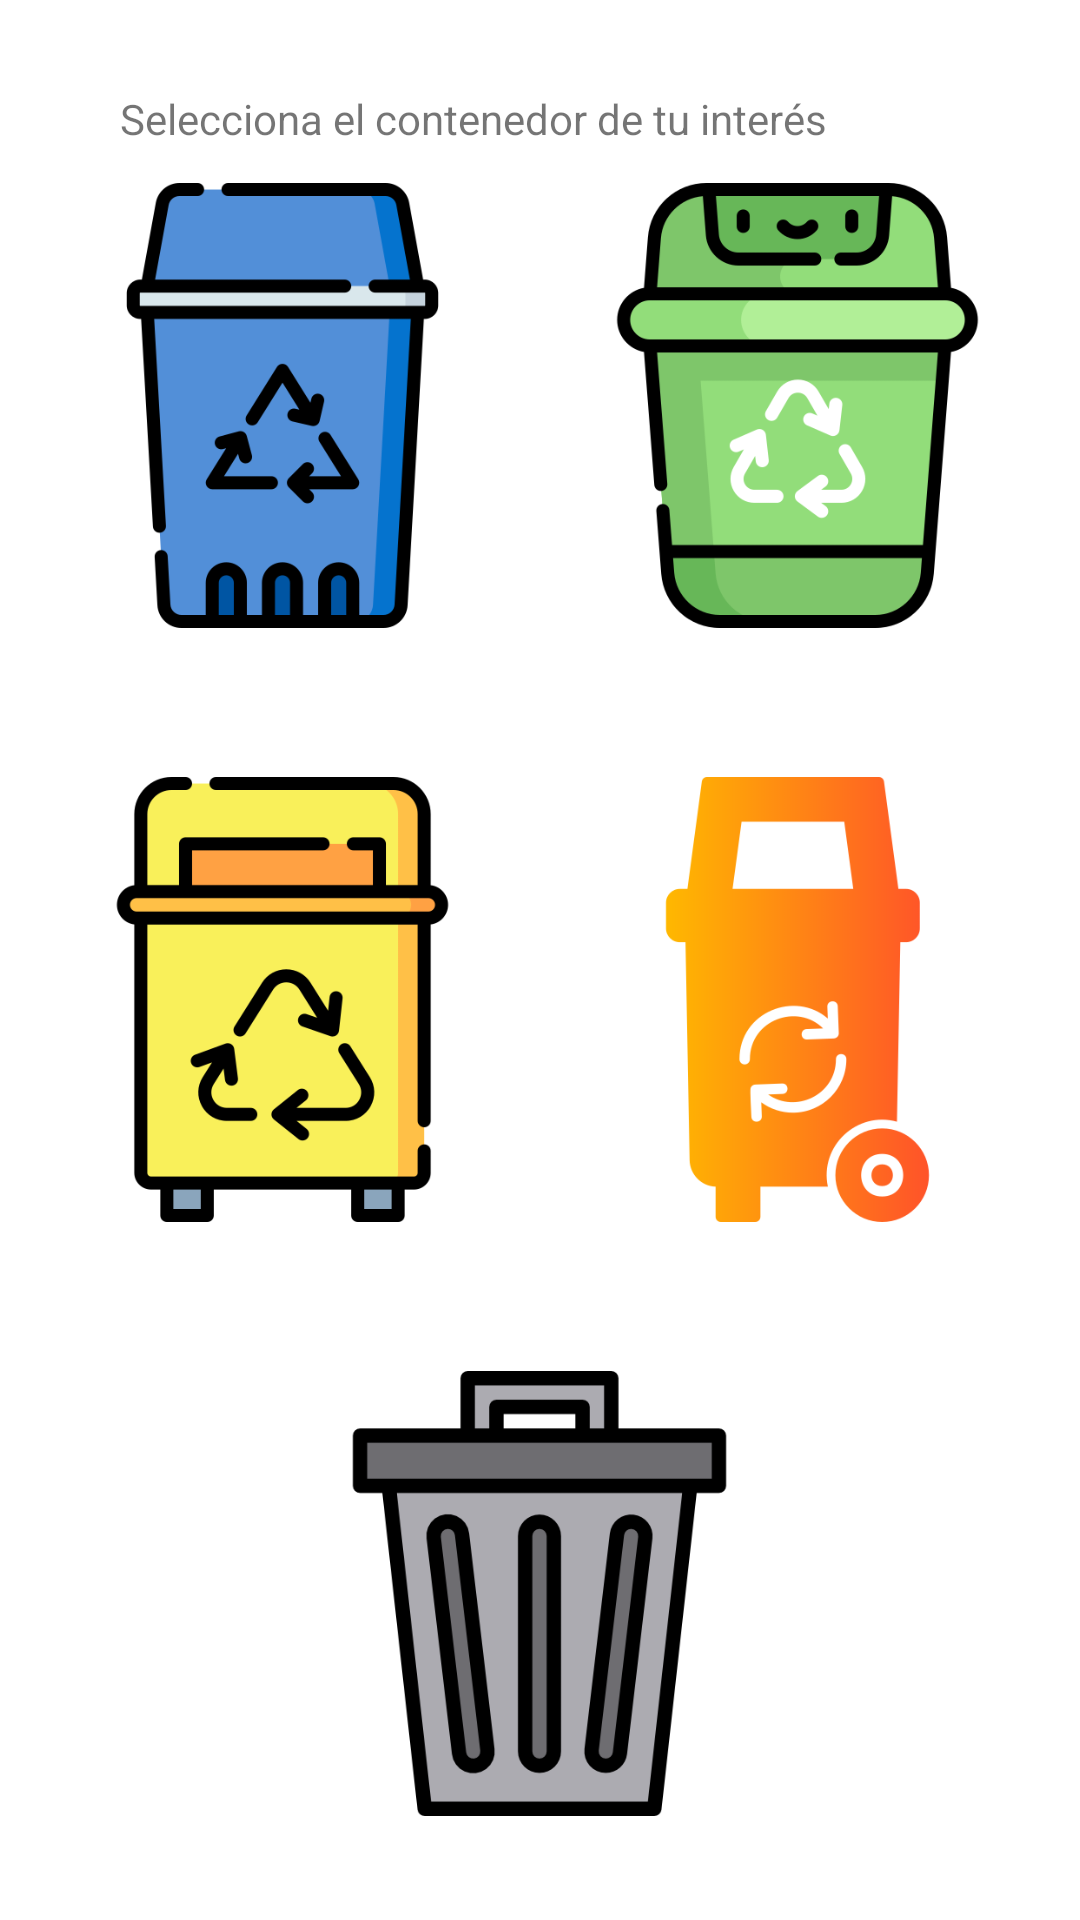

This screen was rendered from an Android layout file. Write that file and the resources it references.
<!-- AndroidManifest.xml: application theme Theme.Reciclador -->
<!-- res/layout/fragment_residuos.xml -->
<?xml version="1.0" encoding="utf-8"?>
<RelativeLayout xmlns:android="http://schemas.android.com/apk/res/android"
    xmlns:app="http://schemas.android.com/apk/res-auto"
    xmlns:tools="http://schemas.android.com/tools"
    android:layout_width="match_parent"
    android:layout_height="match_parent"
    tools:context=".ui.residuos.ResiduosFragment"
    android:paddingLeft="10dp"
    android:paddingRight="10dp"
    android:paddingBottom="10dp">


        <TextView
            android:id="@+id/textTituloResiduos"
            android:layout_width="match_parent"
            android:layout_height="50dp"
            android:layout_alignParentTop="true"
            android:layout_margin="30dp"
            android:text="@string/residuos_titulo"
            android:textSize="14sp" />

        <ImageButton
            android:id="@+id/imgBtnContenedorAzul"
            android:layout_width="1in"
            android:layout_height="1.2in"
            android:scaleType="centerInside"
            android:src="@drawable/bote_azul"
            android:layout_above="@id/imgBtnContenedorNaranja"
            android:background="@android:color/transparent"
            android:layout_margin="10dp"

            app:srcCompat="@drawable/bote_azul"
            app:layout_constraintHeight_percent="0.2"
            app:layout_constraintWidth_percent="0.2"
            app:layout_constraintBottom_toBottomOf="parent"
            app:layout_constraintLeft_toLeftOf="parent"/>

        <ImageButton
            android:id="@+id/imgBtnContenedorVerde"
            android:layout_width="1in"
            android:layout_height="1.2in"
            android:layout_alignParentRight="true"
            android:scaleType="centerInside"
            android:src="@drawable/bote_verde"
            android:layout_above="@id/imgBtnContenedorNaranja"
            android:background="@android:color/transparent"
            android:layout_margin="10dp"/>

        <ImageButton
            android:id="@+id/imgBtnContenedorAmarrillo"
            android:layout_width="1in"
            android:layout_height="1.2in"
            android:scaleType="centerInside"
            android:src="@drawable/bote_amarrillo"
            android:layout_above="@id/imgBtnContenedorGris"
            android:background="@android:color/transparent"
            android:layout_margin="10dp"/>

        <ImageButton
            android:id="@+id/imgBtnContenedorNaranja"
            android:layout_width="1in"
            android:layout_height="1.2in"
            android:scaleType="centerInside"
            android:layout_alignParentRight="true"
            android:src="@drawable/bote_naranja"
            android:background="@android:color/transparent"
            android:layout_above="@id/imgBtnContenedorGris"
            android:layout_margin="10dp"/>

        <ImageButton
            android:id="@+id/imgBtnContenedorGris"
            android:layout_width="1in"
            android:layout_height="1.2in"
            android:scaleType="centerInside"
            android:src="@drawable/bote_gris"
            android:layout_alignParentBottom="true"
            android:layout_centerHorizontal="true"
            android:background="@android:color/transparent"
            android:layout_margin="10dp"/>

</RelativeLayout>
<!-- resources referenced by this layout -->
<resources>
  <!-- drawable bote_amarrillo: png bitmap (drawable, 17110 bytes) -->
  <!-- drawable bote_azul: png bitmap (drawable, 19233 bytes) -->
  <!-- drawable bote_gris: png bitmap (drawable, 18688 bytes) -->
  <!-- drawable bote_naranja: png bitmap (drawable, 17768 bytes) -->
  <!-- drawable bote_verde: png bitmap (drawable, 25465 bytes) -->
  <string name="residuos_titulo">Selecciona el contenedor de tu interés</string>
  <style name="Theme.Reciclador" parent="Theme.MaterialComponents.DayNight.DarkActionBar">
          
          <item name="colorPrimary">@color/purple_500</item>
          <item name="colorPrimaryVariant">@color/purple_700</item>
          <item name="colorOnPrimary">@color/white</item>
          
          <item name="colorSecondary">@color/teal_200</item>
          <item name="colorSecondaryVariant">@color/teal_700</item>
          <item name="colorOnSecondary">@color/black</item>
          
          <item name="android:statusBarColor">?attr/colorPrimaryVariant</item>
          
      </style>
  <color name="purple_500">#0886E6</color>
  <color name="purple_700">#FF3700B3</color>
  <color name="white">#FFFFFFFF</color>
  <color name="teal_200">#FF03DAC5</color>
  <color name="teal_700">#FF018786</color>
  <color name="black">#FF000000</color>
</resources>
